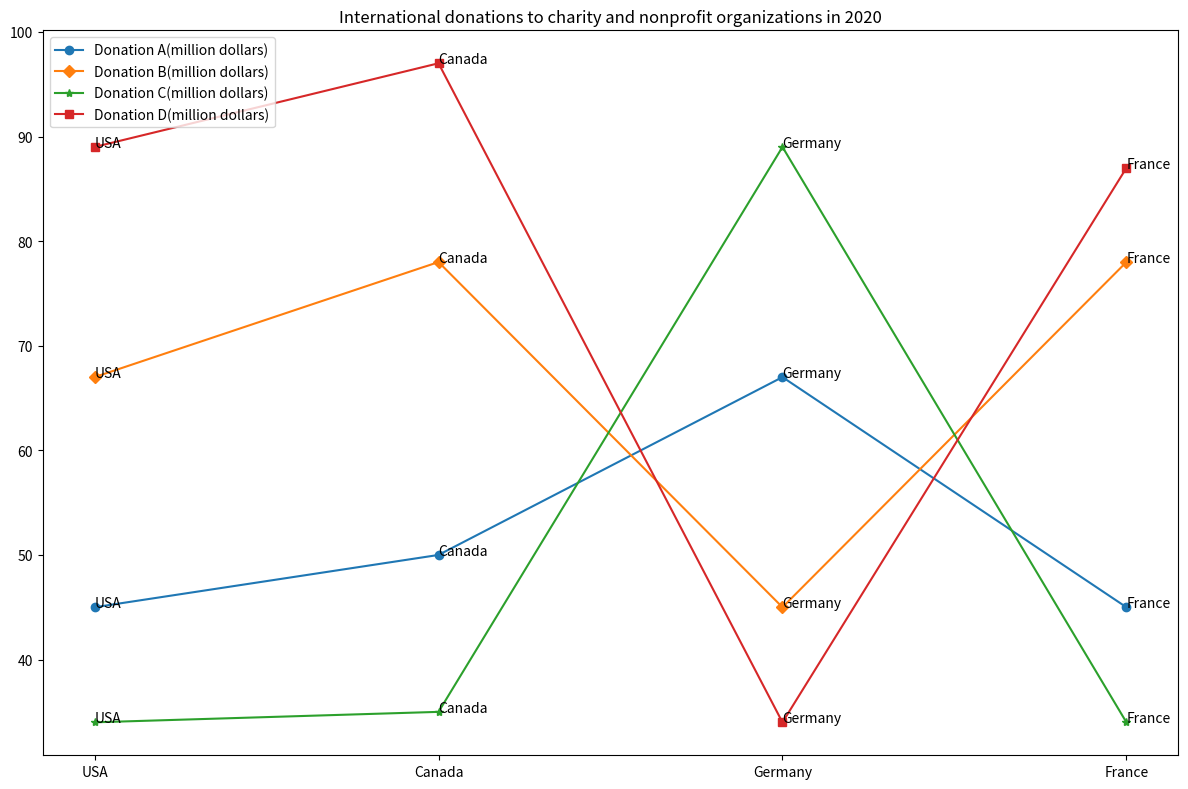

Write the Python code that produced this figure. (Note: this script raises an exception after producing the figure.)

import matplotlib.pyplot as plt

fig, ax = plt.subplots(figsize=(12, 8))

ax.plot(['USA', 'Canada', 'Germany', 'France'], [45, 50, 67, 45], label='Donation A(million dollars)', marker='o')
ax.plot(['USA', 'Canada', 'Germany', 'France'], [67, 78, 45, 78], label='Donation B(million dollars)', marker='D')
ax.plot(['USA', 'Canada', 'Germany', 'France'], [34, 35, 89, 34], label='Donation C(million dollars)', marker='*')
ax.plot(['USA', 'Canada', 'Germany', 'France'], [89, 97, 34, 87], label='Donation D(million dollars)', marker='s')
ax.legend(loc='upper left')

for i, txt in enumerate(['USA', 'Canada', 'Germany', 'France']):
    ax.annotate(txt, (['USA', 'Canada', 'Germany', 'France'][i], [45, 50, 67, 45][i]))
    ax.annotate(txt, (['USA', 'Canada', 'Germany', 'France'][i], [67, 78, 45, 78][i]))
    ax.annotate(txt, (['USA', 'Canada', 'Germany', 'France'][i], [34, 35, 89, 34][i]))
    ax.annotate(txt, (['USA', 'Canada', 'Germany', 'France'][i], [89, 97, 34, 87][i]))

ax.set_xticks(['USA', 'Canada', 'Germany', 'France'])
ax.set_title('International donations to charity and nonprofit organizations in 2020')
plt.tight_layout()
plt.savefig('line chart/png/153.png')
plt.clf()
